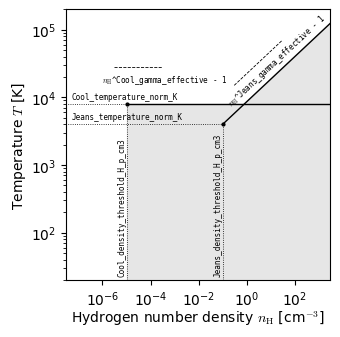

Python code for this plot:
import matplotlib

matplotlib.use("Agg")
from pylab import *
from scipy import stats

# Plot parameters
params = {
    "axes.labelsize": 10,
    "axes.titlesize": 10,
    "font.size": 9,
    "font.sans-serif": [
        "Computer Modern",
        "Computer Modern Roman",
        "CMU Serif",
        "cmunrm",
        "DejaVu Sans",
    ],
    "mathtext.fontset": "cm",
    "legend.fontsize": 9,
    "xtick.labelsize": 10,
    "ytick.labelsize": 10,
    "text.usetex": False,
    "figure.figsize": (3.15, 3.15),
    "lines.markersize": 6,
    "figure.subplot.left": 0.15,
    "figure.subplot.right": 0.99,
    "figure.subplot.bottom": 0.13,
    "figure.subplot.top": 0.99,
    "figure.subplot.wspace": 0.15,
    "figure.subplot.hspace": 0.12,
    "lines.linewidth": 2.0,
}

rcParams.update(params)

# Equations of state
eos_cool_rho = np.logspace(-5, 5, 1000)
eos_cool_T = eos_cool_rho ** 0.0 * 8000.0
eos_Jeans_rho = np.logspace(-1, 5, 1000)
eos_Jeans_T = (eos_Jeans_rho / 10 ** (-1)) ** (1.0 / 3.0) * 4000.0

# Plot the phase space diagram
figure()
subplot(111, xscale="log", yscale="log")
plot(eos_cool_rho, eos_cool_T, "k-", lw=1.0)
plot(eos_Jeans_rho, eos_Jeans_T, "k-", lw=1.0)
plot([1e-10, 1e-5], [8000, 8000], "k:", lw=0.6)
plot([1e-10, 1e-1], [4000, 4000], "k:", lw=0.6)
plot([1e-5, 1e-5], [20, 8000], "k:", lw=0.6)
plot([1e-1, 1e-1], [20, 4000], "k:", lw=0.6)
plot([3e-6, 3e-4], [28000, 28000], "k--", lw=0.6)

text(
    1e-6,
    22500,
    "$n_{\\rm H}$^Cool_gamma_effective - 1",
    va="top",
    fontsize=5.5,
    family="monospace",
)
plot([3e-1, 3e1], [15000.0, 15000.0 * 10.0 ** (2.0 / 3.0)], "k--", lw=0.6)
text(
    1.2e-1,
    190000,
    "$n_{\\rm H}$^Jeans_gamma_effective - 1",
    va="top",
    rotation=43,
    fontsize=5.5,
    family="monospace",
)
text(
    0.95e-5,
    23,
    "Cool_density_threshold_H_p_cm3",
    rotation=90,
    va="bottom",
    ha="right",
    fontsize=5.5,
    family="monospace",
)
text(
    0.95e-1,
    23,
    "Jeans_density_threshold_H_p_cm3",
    rotation=90,
    va="bottom",
    ha="right",
    fontsize=5.5,
    family="monospace",
)
text(
    5e-8, 8800, "Cool_temperature_norm_K", va="bottom", fontsize=5.5, family="monospace"
)
text(
    5e-8,
    4400,
    "Jeans_temperature_norm_K",
    va="bottom",
    fontsize=5.5,
    family="monospace",
)
fill_between([1e-5, 1e5], [10, 10], [8000, 8000], color="0.9")
fill_between([1e-1, 1e5], [4000, 400000], color="0.9")
scatter([1e-5], [8000], s=4, color="k")
scatter([1e-1], [4000], s=4, color="k")
xlabel("Hydrogen number density $n_{\\rm H}$ [cm$^{-3}$]", labelpad=0)
ylabel("Temperature $T$ [K]", labelpad=2)
xlim(3e-8, 3e3)
ylim(20.0, 2e5)

savefig("EAGLE_entropy_floor.svg", dpi=200)
